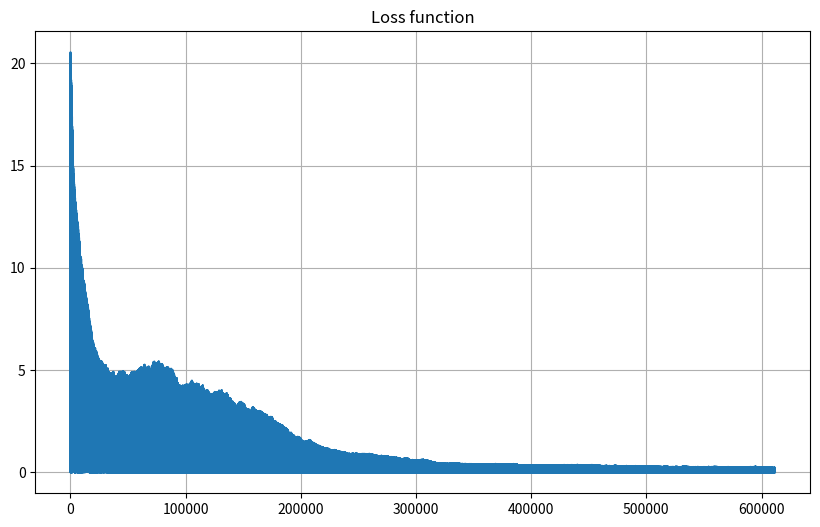

Here is the Python script that generated this plot:
import numpy as np
import matplotlib
from matplotlib import pyplot
from pylab import *


def matrix_factorization(R, Theta, X, K, epochs=3000, alpha=0.0002, beta=0.02):
    trainingerrors = []
    X = X.T
    print(epochs, "epochs:")
    for epoch in range(epochs):
        if (epoch+1)%100 == 0:
            print("Starting epoch", epoch+1)
        for i in range(len(R)):
            for j in range(len(R[i])):
                if R[i][j] > 0:
                    eij = R[i][j] - Theta[i, :].dot(X[:, j])
                    for k in range(K):
                        Theta[i][k] += alpha * (2 * eij * X[k][j] - beta * Theta[i][k])
                        X[k][j] += alpha * (2 * eij * Theta[i][k] - beta * X[k][j])
        e = 0
        trainingcount = 0
        for i in range(len(R)):
            for j in range(len(R[i])):
                if R[i][j] > 0:
                    trainingcount += 1
                    e += pow(R[i][j] - Theta[i, :].dot(X[:, j]), 2)
                    for k in range(K):
                        e += (beta / 2) * (pow(Theta[i][k], 2) + pow(X[k][j], 2))
        trainingerrors.append(e / trainingcount)
        if e < 0.001:
            break
    return Theta, X.T, trainingerrors


def predict(Theta,X,R,user,movie):
    Z = X.T
    prediction = Theta[user,:].dot(Z[:,movie])
    realvalue = R[user,movie]
    print("Prediction: ", prediction)
    print("Real value: ", realvalue)
    print("Error: ", prediction-realvalue)


def SGD(R,Theta,X,K,iterations=1000000, alpha=0.0002, beta=0.02):
    errors = []
    X = X.T
    for iter in range(iterations):
        e = 0
        i = int(np.round(9*np.random.rand()))  # Select random user
        j = int(np.round(9*np.random.rand()))  # Select random movie
        if R[i][j] == 0: # Skip NA samples
            continue

        eij = R[i][j] - Theta[i,:].dot(X[:,j])  # Compute prediction error for sample
        Theta[i,:] = Theta[i,:] + alpha*(2*eij*X[:,j] - beta*Theta[i,:])  # Adjust user features
        X[:,j] = X[:,j] + alpha*(2*eij*Theta[i,:] - beta*X[:,j])  # Adjust movie features

        e += pow(R[i][j] - Theta[i,:].dot(X[:,j]), 2)  # Compute error again for plotting purposes
        errors.append(e)

    return Theta, X.T, errors


if __name__ == "__main__":
    R = [
        [5, 3, 0, 1, 0, 3, 5, 0, 2, 0],
        [4, 0, 0, 1, 5, 4, 0, 0, 2, 2],
        [1, 1, 0, 5, 1, 3, 5, 5, 0, 0],
        [1, 0, 0, 4, 0, 0, 0, 2, 3, 1],
        [0, 1, 5, 4, 4, 4, 2, 3, 0, 1],
        [0, 3, 2, 4, 0, 5, 0, 1, 1, 1],
        [4, 5, 2, 0, 2, 5, 0, 1, 0, 0],
        [5, 3, 0, 0, 3, 2, 1, 4, 0, 4],
        [0, 0, 0, 5, 0, 0, 5, 5, 0, 5],
        [0, 5, 3, 3, 0, 0, 0, 0, 3, 5]
    ]
    R = np.array(R)

    N = len(R)
    M = len(R[0])
    K = 5

    Theta = np.random.rand(N, K)
    X = np.random.rand(M, K)

    # nTheta, nX, errors = matrix_factorization(R, Theta, X, K)
    nTheta, nX, errors = SGD(R, Theta, X, K)
    nR = nTheta.dot(nX.T)

    error = 0
    count = 0
    for i in range(len(R)):
        for j in range(len(R[i])):
            if R[i, j] > 0:
                error += pow(R[i, j] - nR[i, j], 2)
                count += 1
    print("Finished. Mean squared error:", error/count)

    print("Example prediction:")
    predict(nTheta,nX,R,4,4)

    pyplot.figure(figsize=(10, 6))
    pyplot.plot(errors)
    pyplot.title("Loss function")
    pyplot.grid(True)
    pyplot.show()
